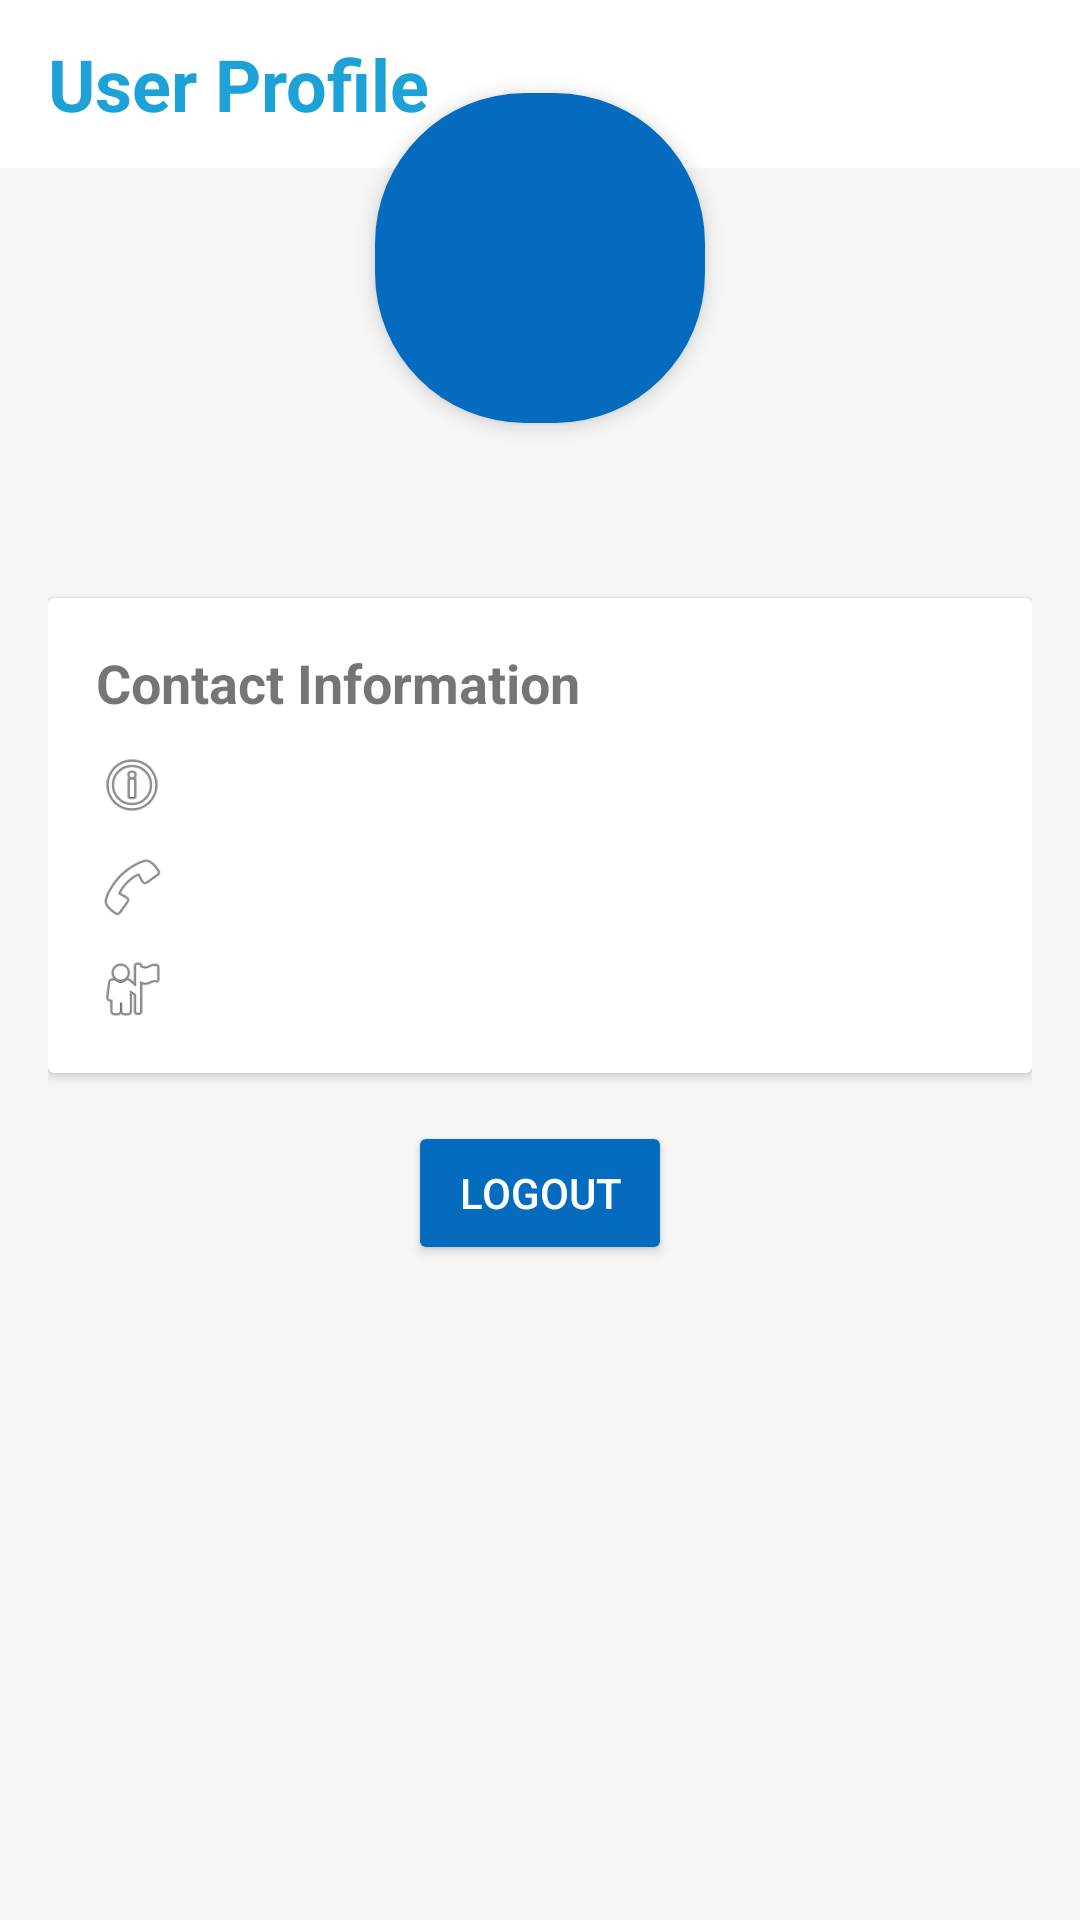

This screen was rendered from an Android layout file. Write that file and the resources it references.
<!-- AndroidManifest.xml: application theme Theme.WaterManagementSystem -->
<!-- res/layout/activity_user_profile.xml -->
<?xml version="1.0" encoding="utf-8"?>
<androidx.constraintlayout.widget.ConstraintLayout xmlns:android="http://schemas.android.com/apk/res/android"
    xmlns:app="http://schemas.android.com/apk/res-auto"
    xmlns:tools="http://schemas.android.com/tools"
    android:id="@+id/main"
    android:layout_width="match_parent"
    android:layout_height="match_parent"
    android:background="@color/background">

    <com.google.android.material.appbar.AppBarLayout
        android:id="@+id/appBarLayout"
        android:layout_width="match_parent"
        android:layout_height="wrap_content"
        app:layout_constraintTop_toTopOf="parent"
        app:layout_constraintStart_toStartOf="parent"
        app:layout_constraintEnd_toEndOf="parent">

        <androidx.appcompat.widget.Toolbar
            android:id="@+id/toolbar"
            android:layout_width="match_parent"
            android:layout_height="?attr/actionBarSize"
            android:background="@color/white"
            android:elevation="4dp">

            <TextView
                android:layout_width="wrap_content"
                android:layout_height="wrap_content"
                android:text="User Profile"
                android:textColor="@color/ocean_blue"
                android:textSize="24sp"
                android:textStyle="bold"
                android:layout_gravity="center_vertical" />

        </androidx.appcompat.widget.Toolbar>
    </com.google.android.material.appbar.AppBarLayout>

    <LinearLayout
        android:layout_width="match_parent"
        android:layout_height="wrap_content"
        android:orientation="vertical"
        android:padding="16dp"
        app:layout_constraintBaseline_toBottomOf="@id/appBarLayout"
        app:layout_constraintBottom_toBottomOf="parent"
        app:layout_constraintTop_toBottomOf="@+id/appBarLayout">

        <androidx.cardview.widget.CardView
            android:id="@+id/avatar_card"
            android:layout_width="110dp"
            android:layout_height="110dp"
            android:layout_gravity="center"
            android:layout_marginTop="15dp"
            app:cardCornerRadius="50dp"
            app:cardElevation="4dp">

            <TextView
                android:id="@+id/avatar_text"
                android:layout_width="match_parent"
                android:layout_height="match_parent"
                android:background="@color/ocean_deep"
                android:gravity="center"
                android:textColor="@android:color/white"
                android:textSize="30sp"
                android:textStyle="bold" />
        </androidx.cardview.widget.CardView>

        <TextView
            android:id="@+id/userEmail"
            android:layout_width="wrap_content"
            android:layout_height="wrap_content"
            android:layout_gravity="center_horizontal"
            android:layout_marginTop="2dp"
            android:textSize="24sp"
            android:textStyle="bold" />

        <androidx.cardview.widget.CardView
            android:layout_width="match_parent"
            android:layout_height="wrap_content"
            android:layout_marginTop="24dp">

            <LinearLayout
                android:layout_width="match_parent"
                android:layout_height="wrap_content"
                android:orientation="vertical"
                android:padding="16dp">

                <TextView
                    android:layout_width="wrap_content"
                    android:layout_height="wrap_content"
                    android:text="Contact Information"
                    android:textSize="18sp"
                    android:textStyle="bold" />

                <LinearLayout
                    android:layout_width="match_parent"
                    android:layout_height="wrap_content"
                    android:layout_marginTop="10dp"
                    android:orientation="horizontal">

                    <ImageView
                        android:layout_width="24dp"
                        android:layout_height="24dp"
                        android:src="@android:drawable/ic_menu_info_details" />

                    <TextView
                        android:id="@+id/nationalId"
                        android:layout_width="wrap_content"
                        android:layout_height="wrap_content"
                        android:layout_marginStart="8dp"
                        android:textSize="16sp" />
                </LinearLayout>

                <LinearLayout
                    android:layout_width="match_parent"
                    android:layout_height="wrap_content"
                    android:layout_marginTop="10dp"
                    android:orientation="horizontal">

                    <ImageView
                        android:layout_width="24dp"
                        android:layout_height="24dp"
                        android:src="@android:drawable/ic_menu_call" />

                    <TextView
                        android:id="@+id/phoneNumber"
                        android:layout_width="wrap_content"
                        android:layout_height="wrap_content"
                        android:layout_marginStart="8dp"
                        android:textSize="16sp" />
                </LinearLayout>

                <LinearLayout
                    android:layout_width="match_parent"
                    android:layout_height="wrap_content"
                    android:layout_marginTop="10dp"
                    android:orientation="horizontal">

                    <ImageView
                        android:layout_width="24dp"
                        android:layout_height="24dp"
                        android:src="@android:drawable/ic_menu_myplaces" />

                    <TextView
                        android:id="@+id/address"
                        android:layout_width="wrap_content"
                        android:layout_height="wrap_content"
                        android:layout_marginStart="8dp"
                        android:textSize="16sp" />
                </LinearLayout>

            </LinearLayout>
        </androidx.cardview.widget.CardView>

        <Button
            android:id="@+id/logoutButton"
            android:layout_width="wrap_content"
            android:layout_height="wrap_content"
            android:layout_gravity="center_horizontal"
            android:layout_marginTop="16dp"
            android:backgroundTint="@color/ocean_deep"
            android:padding="12dp"
            android:text="Logout"
            android:textColor="@android:color/white" />

    </LinearLayout>
</androidx.constraintlayout.widget.ConstraintLayout>
<!-- resources referenced by this layout -->
<resources>
  <color name="background">#DAF5F5F5</color>
  <color name="ocean_blue">#1da2d8</color>
  <color name="ocean_deep">#046BBF</color>
  <color name="white">#FFFFFFFF</color>s
  <style name="Theme.WaterManagementSystem" parent="Theme.MaterialComponents.DayNight.NoActionBar">
  
          <item name="colorOnPrimary">@color/white</item>
          <item name="colorOnSecondary">@color/black</item>
          
          <item name="android:statusBarColor">@color/ocean_deep</item>
          
      </style>
  <color name="black">#FF000000</color>
</resources>
